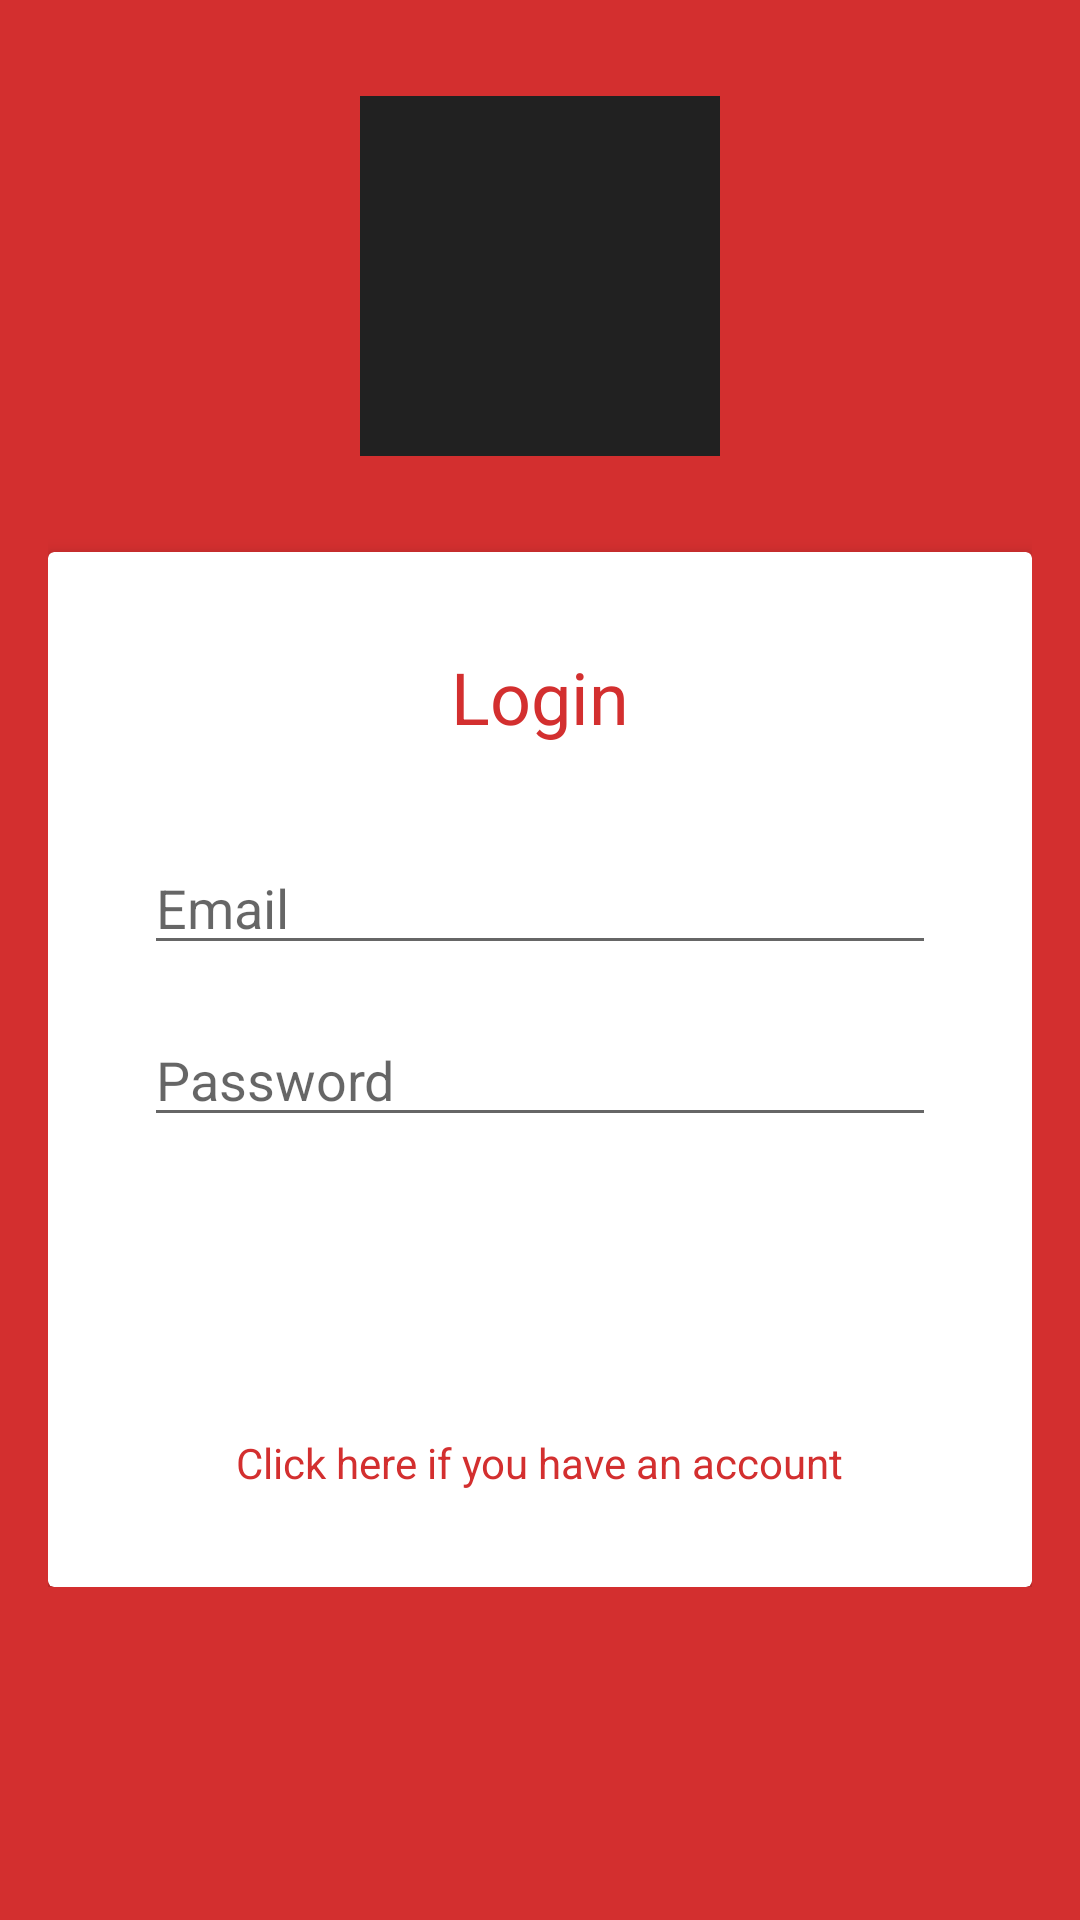

This screen was rendered from an Android layout file. Write that file and the resources it references.
<!-- AndroidManifest.xml: application theme AppTheme -->
<!-- res/layout/fragment_login.xml -->
<?xml version="1.0" encoding="utf-8"?>
<ScrollView xmlns:android="http://schemas.android.com/apk/res/android"
    android:layout_width="match_parent"
    android:layout_height="match_parent"
    xmlns:app="http://schemas.android.com/apk/res-auto"
    android:background="@color/red">

    <LinearLayout
        android:layout_width="match_parent"
        android:layout_height="wrap_content"
        android:layout_margin="@dimen/space_normal"
        android:orientation="vertical"
        android:gravity="center">

        <ImageView
            android:layout_width="@dimen/login_icon_size"
            android:layout_height="@dimen/login_icon_size"
            android:background="@color/black"
            android:layout_marginTop="@dimen/space_normal"
            android:layout_marginBottom="@dimen/space_large"/>

        <android.support.v7.widget.CardView
            android:layout_width="match_parent"
            android:layout_height="wrap_content"
            app:cardElevation="@dimen/card_elevation"
            app:cardCornerRadius="@dimen/card_corner_radius">

            <LinearLayout xmlns:android="http://schemas.android.com/apk/res/android"
                android:layout_width="match_parent"
                android:layout_height="wrap_content"
                android:gravity="center"
                android:orientation="vertical"
                android:padding="@dimen/space_large">

                <TextView
                    android:id="@+id/tv_login_title"
                    android:layout_width="wrap_content"
                    android:layout_height="wrap_content"
                    android:text="@string/login_title"
                    android:textColor="@color/red"
                    android:textSize="@dimen/header_font" />

                <EditText
                    android:id="@+id/et_email"
                    android:layout_width="match_parent"
                    android:layout_height="wrap_content"
                    android:layout_marginTop="@dimen/space_large"
                    android:hint="@string/email_hint"
                    android:inputType="textEmailAddress"
                    android:maxLines="1" />

                <EditText
                    android:id="@+id/et_password"
                    android:layout_width="match_parent"
                    android:layout_height="wrap_content"
                    android:layout_marginTop="@dimen/space_normal"
                    android:hint="@string/password_hint"
                    android:inputType="textPassword"
                    android:maxLines="1" />

                <Button
                    android:id="@+id/btn_confirm"
                    style="@style/FillButton"
                    android:layout_width="match_parent"
                    android:layout_height="wrap_content"
                    android:layout_marginTop="@dimen/space_large"
                    android:text="@string/login_title" />

                <TextView
                    android:id="@+id/tv_navigation"
                    android:layout_width="wrap_content"
                    android:layout_height="wrap_content"
                    android:layout_marginTop="@dimen/space_normal"
                    android:text="@string/register_navigation"
                    android:textColor="@color/red" />
            </LinearLayout>
        </android.support.v7.widget.CardView>
    </LinearLayout>
</ScrollView>
<!-- resources referenced by this layout -->
<resources>
  <color name="black">#212121</color>
  <color name="red">#d32f2f</color>
  <dimen name="card_corner_radius">2dp</dimen>
  <dimen name="card_elevation">4dp</dimen>
  <dimen name="header_font">24sp</dimen>
  <dimen name="login_icon_size">120dp</dimen>
  <dimen name="space_large">32dp</dimen>
  <dimen name="space_normal">16dp</dimen>
  <style name="FillButton">
          <item name="android:background">@drawable/fill_button_selector</item>
          <item name="android:padding">@dimen/space_normal</item>
          <item name="android:layout_marginLeft">@dimen/space_normal</item>
          <item name="android:layout_marginRight">@dimen/space_normal</item>
          <item name="android:textColor">@color/white</item>
          <item name="android:textAllCaps">true</item>
      </style>
  <style name="AppTheme" parent="Base.AppTheme" />
  <!-- drawable fill_button_selector (drawable-v24) -->
  <?xml version="1.0" encoding="utf-8"?>
  <selector xmlns:android="http://schemas.android.com/apk/res/android">
      <item android:state_selected="true" android:drawable="@color/darkRed" />
      <item android:state_focused="true" android:drawable="@color/darkRed" />
      <item android:state_pressed="true" android:drawable="@color/darkRed"/>
      <item android:state_enabled="false" android:drawable="@color/gray"/>
      <item android:drawable="@color/red"/>
  </selector>
  <color name="white">#FFFFFF</color>
  <style name="Base.AppTheme" parent="Theme.MaterialComponents.Light.NoActionBar">
          
          <item name="colorPrimary">@color/colorPrimary</item>
          <item name="colorPrimaryDark">@color/colorPrimaryDark</item>
          <item name="colorAccent">@color/colorAccent</item>
      </style>
  <color name="darkRed">#9a0007</color>
  <color name="colorPrimary">#d32f2f</color>
  <color name="colorPrimaryDark">#9a0007</color>
  <color name="colorAccent">#ff6659</color>
</resources>
